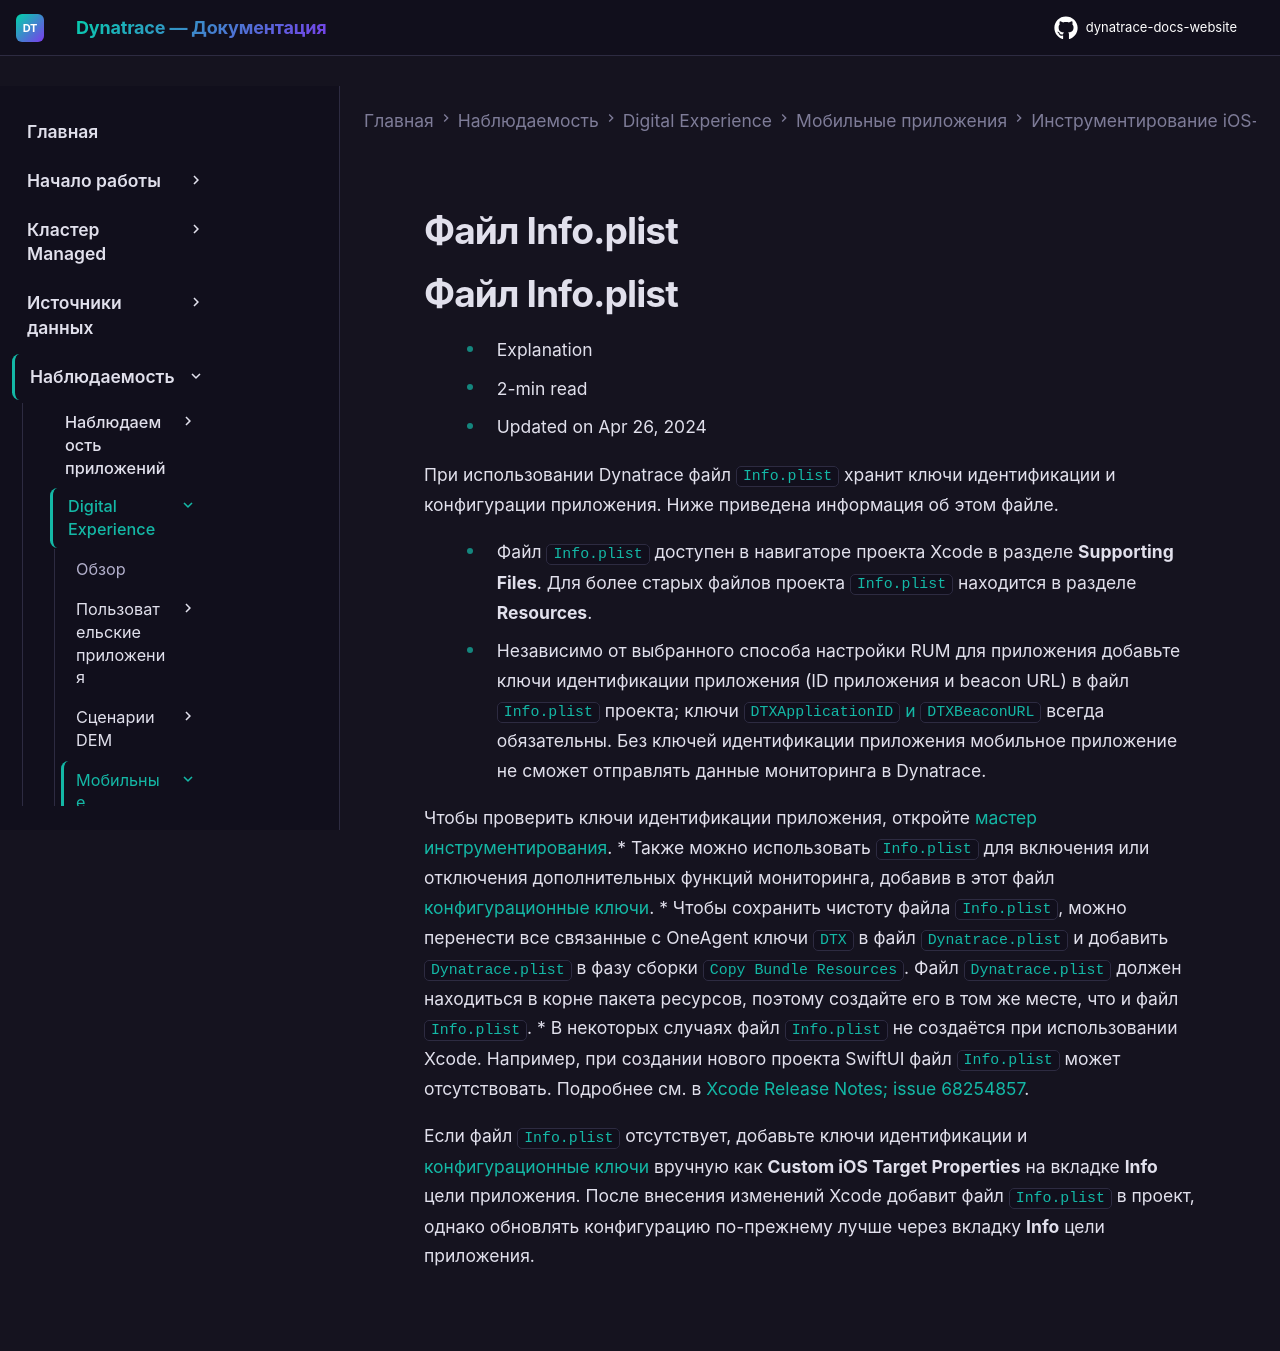

repository: Yerkebulan-Ardabayev/dynatrace-docs-website · page: managed-ru/observe/digital-experience/mobile-applications/instrument-ios-app/instrumentation/info-plist-file/index.html · generator: mkdocs

---
title: Файл Info.plist
source: https://docs.dynatrace.com/managed/observe/digital-experience/mobile-applications/instrument-ios-app/instrumentation/info-plist-file
scraped: 2026-05-12T11:32:57.778729
---

# Файл Info.plist

# Файл Info.plist

* Explanation
* 2-min read
* Updated on Apr 26, 2024

При использовании Dynatrace файл `Info.plist` хранит ключи идентификации и конфигурации приложения. Ниже приведена информация об этом файле.

* Файл `Info.plist` доступен в навигаторе проекта Xcode в разделе **Supporting Files**. Для более старых файлов проекта `Info.plist` находится в разделе **Resources**.
* Независимо от выбранного способа настройки RUM для приложения добавьте ключи идентификации приложения (ID приложения и beacon URL) в файл `Info.plist` проекта; ключи [`DTXApplicationID` и `DTXBeaconURL`](/managed/observe/digital-experience/mobile-applications/instrument-ios-app/customization/ios-configuration-keys#general "С помощью конфигурационных ключей можно точно настроить авто-инструментирование iOS-приложений.") всегда обязательны. Без ключей идентификации приложения мобильное приложение не сможет отправлять данные мониторинга в Dynatrace.

  Чтобы проверить ключи идентификации приложения, откройте [мастер инструментирования](/managed/observe/digital-experience/mobile-applications/instrument-ios-app/instrumentation/dynatrace-auto-instrumentation-for-ios#instrumentation-wizard "Настройте мониторинг пользовательского опыта для iOS-приложений в Dynatrace.").
* Также можно использовать `Info.plist` для включения или отключения дополнительных функций мониторинга, добавив в этот файл [конфигурационные ключи](/managed/observe/digital-experience/mobile-applications/instrument-ios-app/customization/ios-configuration-keys "С помощью конфигурационных ключей можно точно настроить авто-инструментирование iOS-приложений.").
* Чтобы сохранить чистоту файла `Info.plist`, можно перенести все связанные с OneAgent ключи `DTX` в файл `Dynatrace.plist` и добавить `Dynatrace.plist` в фазу сборки `Copy Bundle Resources`. Файл `Dynatrace.plist` должен находиться в корне пакета ресурсов, поэтому создайте его в том же месте, что и файл `Info.plist`.
* В некоторых случаях файл `Info.plist` не создаётся при использовании Xcode. Например, при создании нового проекта SwiftUI файл `Info.plist` может отсутствовать. Подробнее см. в [Xcode Release Notes; issue 68254857](https://developer.apple.com/documentation/xcode-release-notes/xcode-13-release-notes#Templates).

  Если файл `Info.plist` отсутствует, добавьте ключи идентификации и [конфигурационные ключи](/managed/observe/digital-experience/mobile-applications/instrument-ios-app/customization/ios-configuration-keys "С помощью конфигурационных ключей можно точно настроить авто-инструментирование iOS-приложений.") вручную как **Custom iOS Target Properties** на вкладке **Info** цели приложения. После внесения изменений Xcode добавит файл `Info.plist` в проект, однако обновлять конфигурацию по-прежнему лучше через вкладку **Info** цели приложения.
